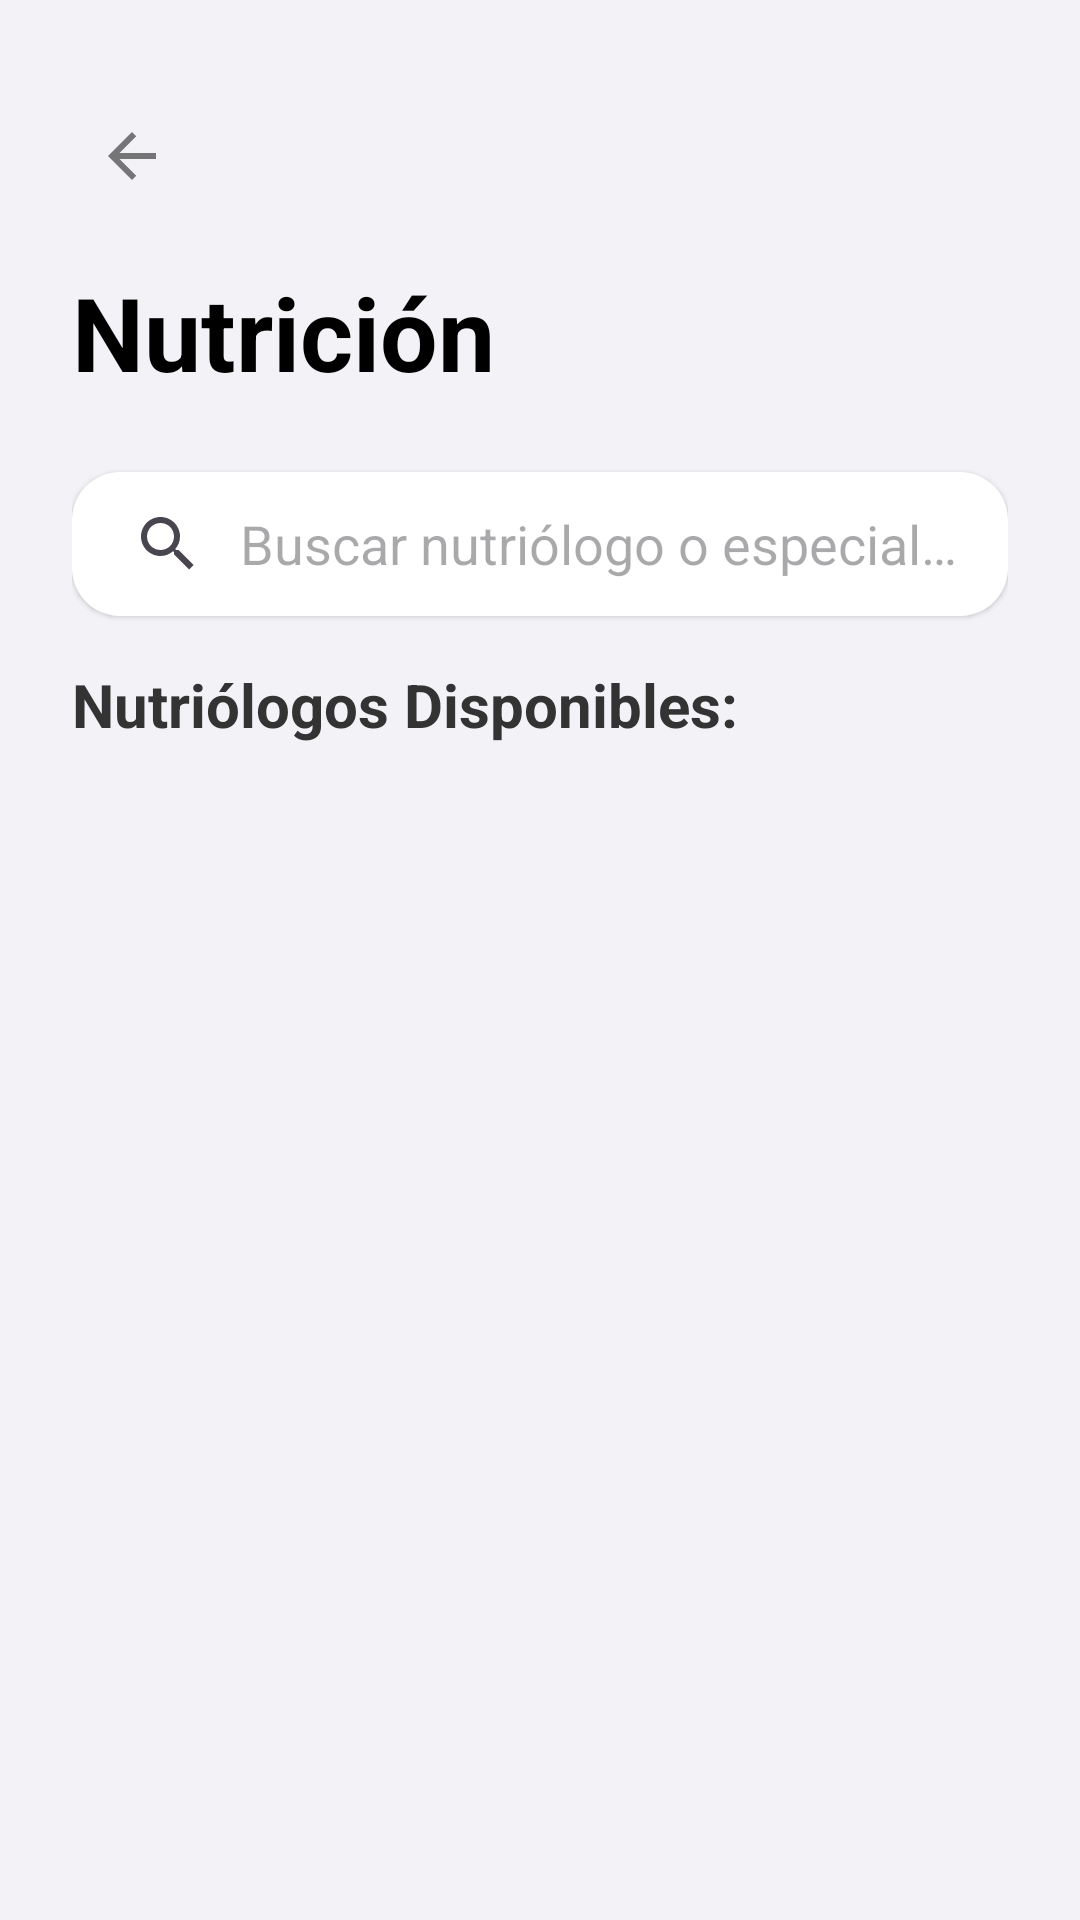

Write the Android layout XML for this screen, with the resource values it uses.
<!-- AndroidManifest.xml: application theme Theme.ConsultMe -->
<!-- res/layout/activity_nutrition.xml -->
<?xml version="1.0" encoding="utf-8"?>
<RelativeLayout xmlns:android="http://schemas.android.com/apk/res/android"
    xmlns:tools="http://schemas.android.com/tools"
    android:layout_width="match_parent"
    android:layout_height="match_parent"
    android:background="@drawable/radial_gradient_background"
    android:paddingStart="24dp"
    android:paddingEnd="24dp"
    android:paddingTop="32dp"
    android:paddingBottom="16dp"
    tools:context=".NutritionActivity">

    <ImageButton
        android:id="@+id/btnBackFromDoctorList"
        android:layout_width="wrap_content"
        android:layout_height="wrap_content"
        android:src="@drawable/ic_back_arrow"
        android:background="?android:attr/selectableItemBackgroundBorderless"
        android:contentDescription="Go back"
        android:padding="8dp"
        android:layout_alignParentStart="true"
        android:layout_alignParentTop="true"/>

    <TextView
        android:id="@+id/tvCategoryTitle"
        android:layout_width="wrap_content"
        android:layout_height="wrap_content"
        android:text="Nutrición"
        android:textSize="34sp"
        android:textStyle="bold"
        android:textColor="@color/black"
        android:layout_below="@id/btnBackFromDoctorList"
        android:layout_alignParentStart="true"
        android:layout_marginTop="16dp"
        android:layout_marginBottom="16dp" />

    <SearchView
        android:id="@+id/svDoctorSearch"
        android:layout_width="match_parent"
        android:layout_height="wrap_content"
        android:queryHint="Buscar nutriólogo o especialidad"
        android:layout_below="@id/tvCategoryTitle"
        android:layout_marginTop="8dp"
        android:layout_marginBottom="16dp"
        android:iconifiedByDefault="false"
        android:background="@drawable/rounded_corners_background"
        android:elevation="1dp"
        android:queryBackground="@android:color/transparent"/>

    <TextView
        android:id="@+id/tvDoctorsTitle"
        android:layout_width="wrap_content"
        android:layout_height="wrap_content"
        android:text="Nutriólogos Disponibles:"
        android:textSize="20sp"
        android:textStyle="bold"
        android:textColor="@color/text_dark"
        android:layout_below="@id/svDoctorSearch"
        android:layout_marginBottom="12dp"/>

    <ScrollView
        android:layout_width="match_parent"
        android:layout_height="match_parent"
        android:layout_below="@id/tvDoctorsTitle"
        android:layout_marginBottom="24dp">

        <LinearLayout
            android:id="@+id/doctors_container"
            android:layout_width="match_parent"
            android:layout_height="wrap_content"
            android:orientation="vertical">

        </LinearLayout>
    </ScrollView>
</RelativeLayout>
<!-- resources referenced by this layout -->
<resources>
  <color name="black">#FF000000</color>
  <color name="text_dark">#333333</color>
  <!-- drawable ic_back_arrow (drawable) -->
  <vector xmlns:android="http://schemas.android.com/apk/res/android" android:alpha="0.52" android:autoMirrored="true" android:height="24dp" android:tint="#000000" android:viewportHeight="24" android:viewportWidth="24" android:width="24dp">
        
      <path android:fillColor="@android:color/white" android:pathData="M20,11H7.83l5.59,-5.59L12,4l-8,8 8,8 1.41,-1.41L7.83,13H20v-2z"/>
      
  </vector>
  <!-- drawable radial_gradient_background (drawable) -->
  <?xml version="1.0" encoding="utf-8"?>
  
  <shape xmlns:android="http://schemas.android.com/apk/res/android"
      android:shape="rectangle">
      <solid android:color="@color/light_background"/>
  </shape>
  <!-- drawable rounded_corners_background (drawable) -->
  <?xml version="1.0" encoding="utf-8"?>
  
  <shape xmlns:android="http://schemas.android.com/apk/res/android"
      android:shape="rectangle">
      <solid android:color="@color/white"/>
      <corners android:radius="16dp"/>
  </shape>
  <style name="Theme.ConsultMe" parent="Theme.Material3.DayNight.NoActionBar" />
  <color name="light_background">#F2F2F7</color>
  <color name="white">#FFFFFFFF</color>
</resources>
